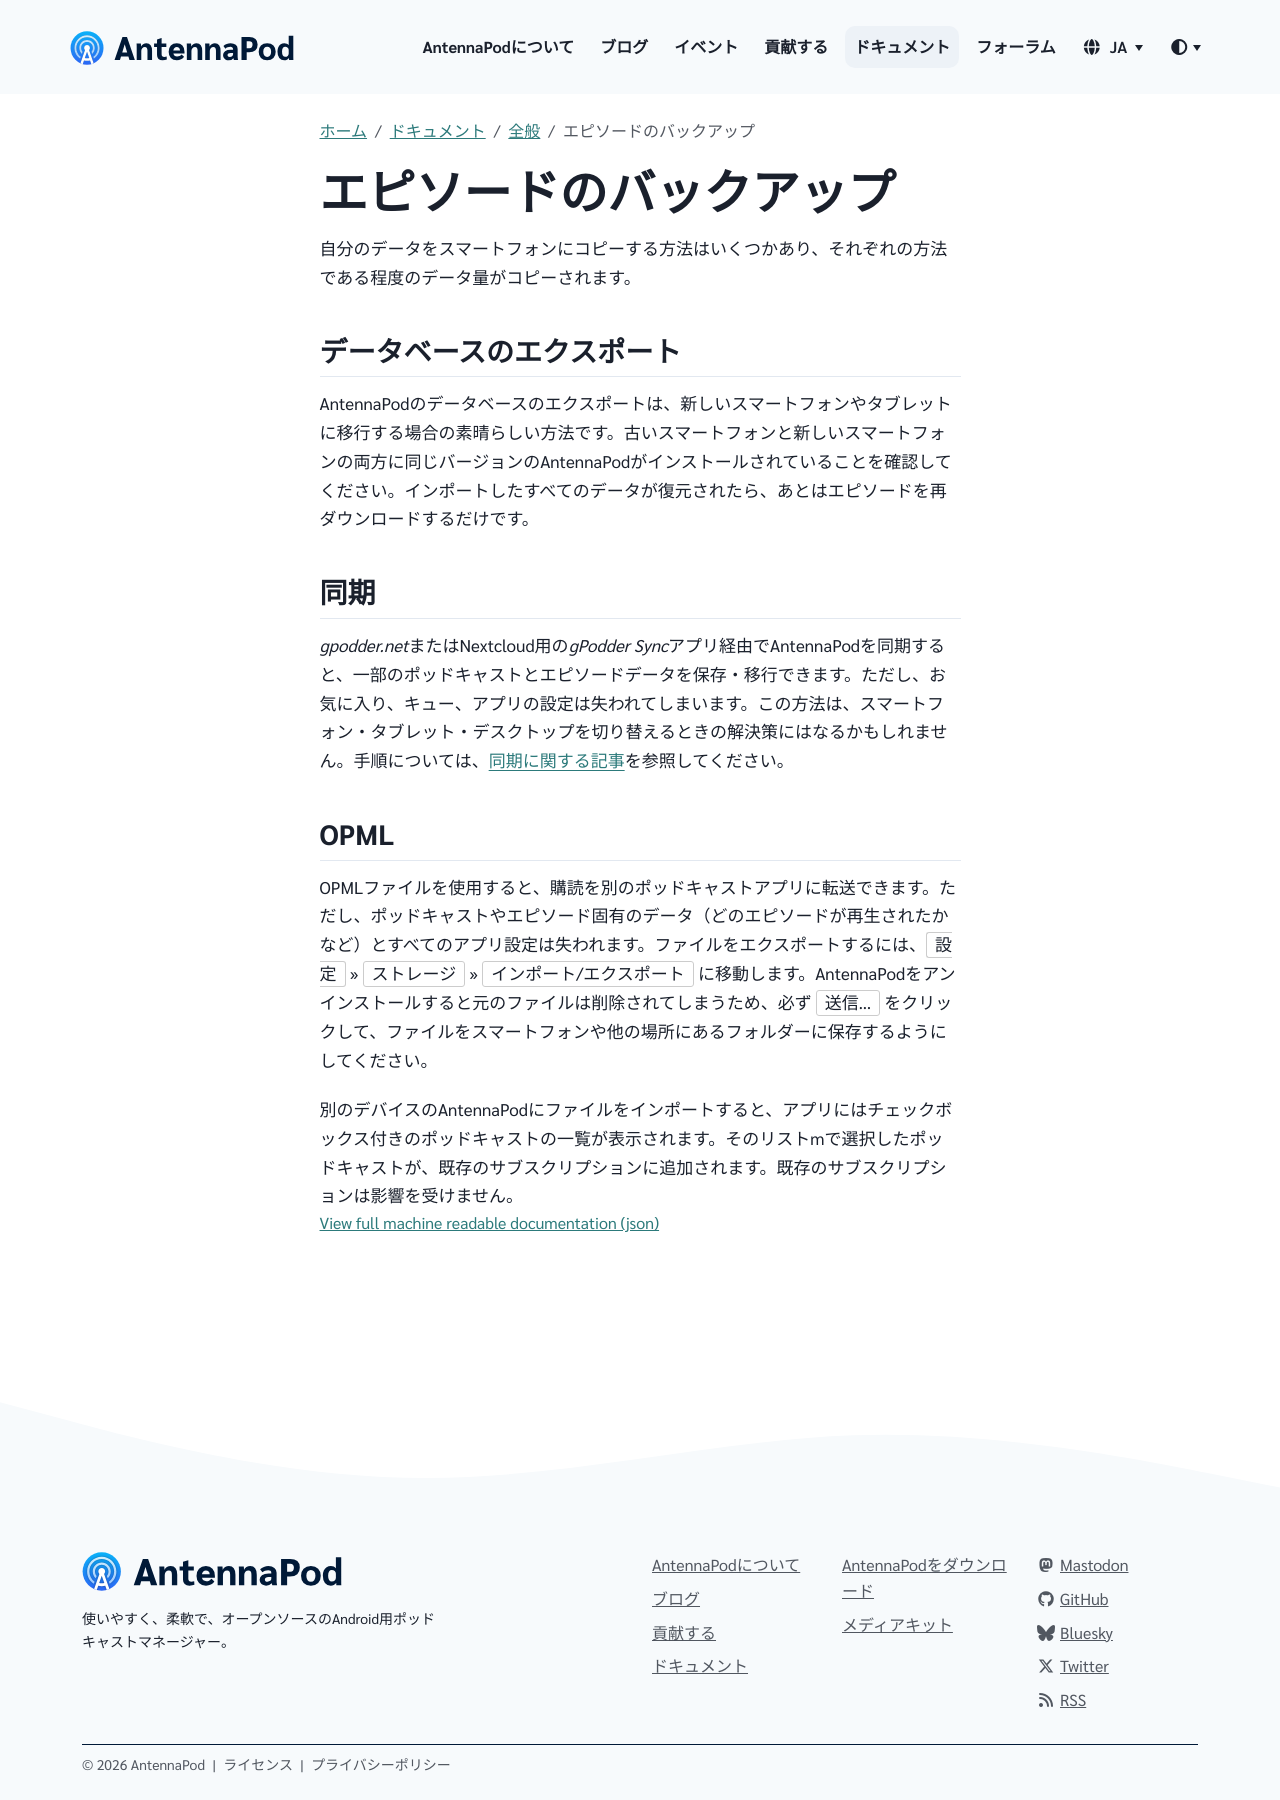

repository: AntennaPod/antennapod.github.io · page: ja/documentation/general/backup.html · generator: jekyll

自分のデータをスマートフォンにコピーする方法はいくつかあり、それぞれの方法である程度のデータ量がコピーされます。

## データベースのエクスポート

AntennaPodのデータベースのエクスポートは、新しいスマートフォンやタブレットに移行する場合の素晴らしい方法です。古いスマートフォンと新しいスマートフォンの両方に同じバージョンのAntennaPodがインストールされていることを確認してください。インポートしたすべてのデータが復元されたら、あとはエピソードを再ダウンロードするだけです。

## 同期

*gpodder.net*またはNextcloud用の*gPodder Sync*アプリ経由でAntennaPodを同期すると、一部のポッドキャストとエピソードデータを保存・移行できます。ただし、お気に入り、キュー、アプリの設定は失われてしまいます。この方法は、スマートフォン・タブレット・デスクトップを切り替えるときの解決策にはなるかもしれません。手順については、[同期に関する記事](/documentation/general/synchronization)を参照してください。

## OPML

OPMLファイルを使用すると、購読を別のポッドキャストアプリに転送できます。ただし、ポッドキャストやエピソード固有のデータ（どのエピソードが再生されたかなど）とすべてのアプリ設定は失われます。ファイルをエクスポートするには、`設定` » `ストレージ` » `インポート/エクスポート` に移動します。AntennaPodをアンインストールすると元のファイルは削除されてしまうため、必ず `送信…` をクリックして、ファイルをスマートフォンや他の場所にあるフォルダーに保存するようにしてください。

別のデバイスのAntennaPodにファイルをインポートすると、アプリにはチェックボックス付きのポッドキャストの一覧が表示されます。そのリストmで選択したポッドキャストが、既存のサブスクリプションに追加されます。既存のサブスクリプションは影響を受けません。
